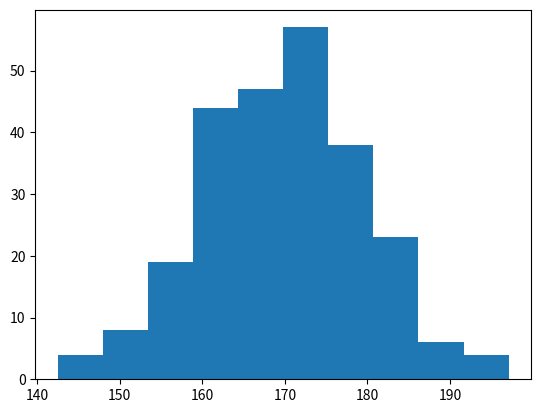

Write Python code to recreate this figure.
import matplotlib.pyplot as plt
import numpy as np
x = np.random.normal(170, 10, 250)
plt.hist(x)
plt.show()
